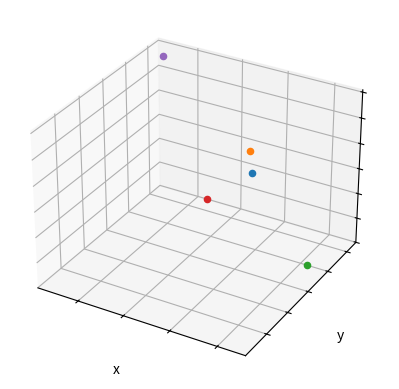

Here is the Python script that generated this plot:
import matplotlib.pyplot as plt

# takens' embedding
data = [32.74, 32.36, 33.15, 32.81, 31.19, 33.57, 33.85]
points_3d = list()
for i in range(len(data) - 2):
    points_3d.append([data[i + j] for j in range(3)])

# visualize
#2d plot
# fig, ax = plt.subplots()
# ax.plot(range(len(data)), data)
# ax.get_xaxis().set_ticklabels([])
# plt.show()

# 3d plot
squished_points = points_3d
for point in squished_points:
    point = list([i / 10 for i in point])

fig = plt.figure()
ax = fig.add_subplot(111, projection='3d')
for point in squished_points:
    ax.scatter(point[0], point[1], point[2], marker='o')

ax.set_xlabel('x')
ax.set_ylabel('y')
ax.set_zlabel('z')

ax.get_xaxis().set_ticklabels([])
ax.get_yaxis().set_ticklabels([])
ax.get_zaxis().set_ticklabels([])

plt.show()
